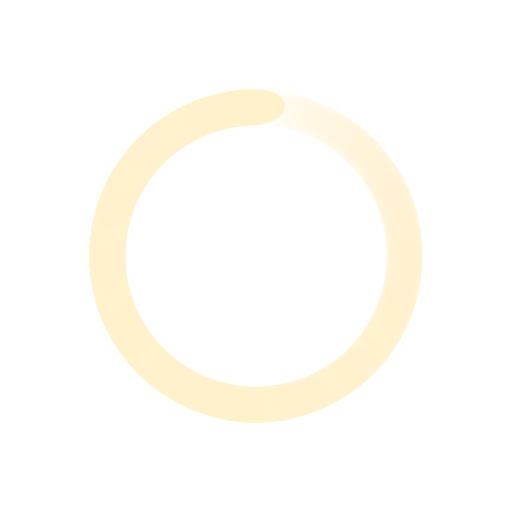
t = 0.00 s
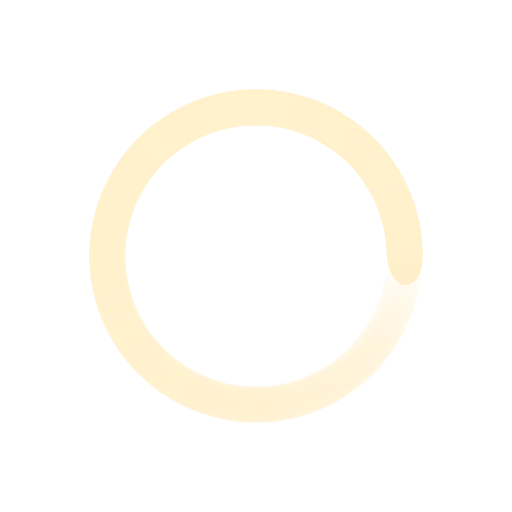
t = 0.32 s
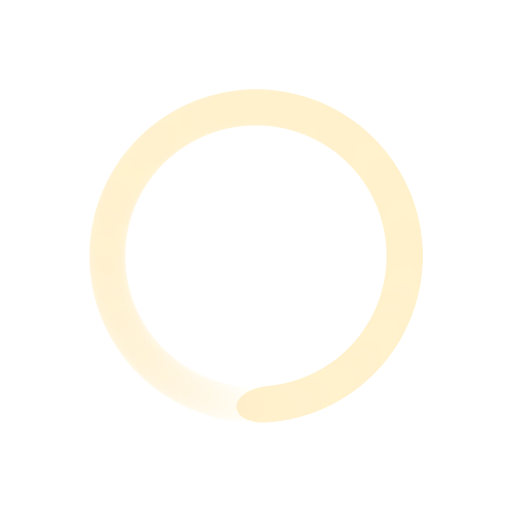
t = 0.64 s
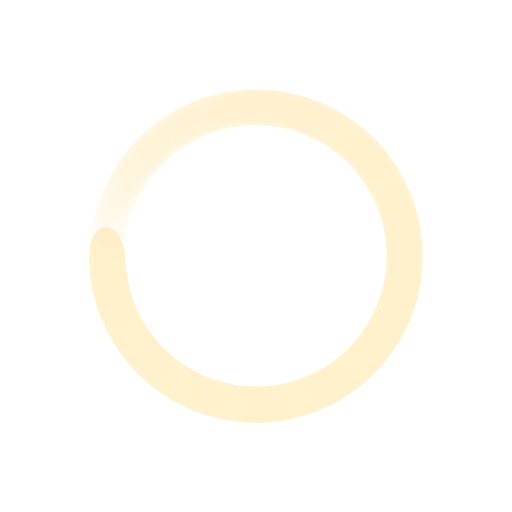
t = 0.96 s

The animated SVG that drew these frames (rendered in a browser with its animation timeline set to each time). Animation: 100 SMIL elements (animate=100); one cycle of 1.28 s, repeats indefinitely.

<svg xmlns="http://www.w3.org/2000/svg" viewBox="0 0 100 100" preserveAspectRatio="xMidYMid" width="201" height="201" style="shape-rendering: auto; display: block; background: transparent;" xmlns:xlink="http://www.w3.org/1999/xlink"><g><g transform="rotate(0 50 50)">
  <rect fill="#fff1cc" height="7" width="15" ry="3.5" rx="5.8500000000000005" y="17.5" x="42.5">
    <animate repeatCount="indefinite" begin="-1.2692307692307692s" dur="1.282051282051282s" keyTimes="0;1" values="1;0" attributeName="opacity"></animate>
  </rect>
</g><g transform="rotate(3.6 50 50)">
  <rect fill="#fff1cc" height="7" width="15" ry="3.5" rx="5.8500000000000005" y="17.5" x="42.5">
    <animate repeatCount="indefinite" begin="-1.2564102564102564s" dur="1.282051282051282s" keyTimes="0;1" values="1;0" attributeName="opacity"></animate>
  </rect>
</g><g transform="rotate(7.2 50 50)">
  <rect fill="#fff1cc" height="7" width="15" ry="3.5" rx="5.8500000000000005" y="17.5" x="42.5">
    <animate repeatCount="indefinite" begin="-1.2435897435897436s" dur="1.282051282051282s" keyTimes="0;1" values="1;0" attributeName="opacity"></animate>
  </rect>
</g><g transform="rotate(10.8 50 50)">
  <rect fill="#fff1cc" height="7" width="15" ry="3.5" rx="5.8500000000000005" y="17.5" x="42.5">
    <animate repeatCount="indefinite" begin="-1.2307692307692308s" dur="1.282051282051282s" keyTimes="0;1" values="1;0" attributeName="opacity"></animate>
  </rect>
</g><g transform="rotate(14.4 50 50)">
  <rect fill="#fff1cc" height="7" width="15" ry="3.5" rx="5.8500000000000005" y="17.5" x="42.5">
    <animate repeatCount="indefinite" begin="-1.2179487179487178s" dur="1.282051282051282s" keyTimes="0;1" values="1;0" attributeName="opacity"></animate>
  </rect>
</g><g transform="rotate(18 50 50)">
  <rect fill="#fff1cc" height="7" width="15" ry="3.5" rx="5.8500000000000005" y="17.5" x="42.5">
    <animate repeatCount="indefinite" begin="-1.205128205128205s" dur="1.282051282051282s" keyTimes="0;1" values="1;0" attributeName="opacity"></animate>
  </rect>
</g><g transform="rotate(21.6 50 50)">
  <rect fill="#fff1cc" height="7" width="15" ry="3.5" rx="5.8500000000000005" y="17.5" x="42.5">
    <animate repeatCount="indefinite" begin="-1.1923076923076923s" dur="1.282051282051282s" keyTimes="0;1" values="1;0" attributeName="opacity"></animate>
  </rect>
</g><g transform="rotate(25.2 50 50)">
  <rect fill="#fff1cc" height="7" width="15" ry="3.5" rx="5.8500000000000005" y="17.5" x="42.5">
    <animate repeatCount="indefinite" begin="-1.1794871794871795s" dur="1.282051282051282s" keyTimes="0;1" values="1;0" attributeName="opacity"></animate>
  </rect>
</g><g transform="rotate(28.8 50 50)">
  <rect fill="#fff1cc" height="7" width="15" ry="3.5" rx="5.8500000000000005" y="17.5" x="42.5">
    <animate repeatCount="indefinite" begin="-1.1666666666666667s" dur="1.282051282051282s" keyTimes="0;1" values="1;0" attributeName="opacity"></animate>
  </rect>
</g><g transform="rotate(32.4 50 50)">
  <rect fill="#fff1cc" height="7" width="15" ry="3.5" rx="5.8500000000000005" y="17.5" x="42.5">
    <animate repeatCount="indefinite" begin="-1.1538461538461537s" dur="1.282051282051282s" keyTimes="0;1" values="1;0" attributeName="opacity"></animate>
  </rect>
</g><g transform="rotate(36 50 50)">
  <rect fill="#fff1cc" height="7" width="15" ry="3.5" rx="5.8500000000000005" y="17.5" x="42.5">
    <animate repeatCount="indefinite" begin="-1.141025641025641s" dur="1.282051282051282s" keyTimes="0;1" values="1;0" attributeName="opacity"></animate>
  </rect>
</g><g transform="rotate(39.6 50 50)">
  <rect fill="#fff1cc" height="7" width="15" ry="3.5" rx="5.8500000000000005" y="17.5" x="42.5">
    <animate repeatCount="indefinite" begin="-1.1282051282051282s" dur="1.282051282051282s" keyTimes="0;1" values="1;0" attributeName="opacity"></animate>
  </rect>
</g><g transform="rotate(43.2 50 50)">
  <rect fill="#fff1cc" height="7" width="15" ry="3.5" rx="5.8500000000000005" y="17.5" x="42.5">
    <animate repeatCount="indefinite" begin="-1.1153846153846154s" dur="1.282051282051282s" keyTimes="0;1" values="1;0" attributeName="opacity"></animate>
  </rect>
</g><g transform="rotate(46.8 50 50)">
  <rect fill="#fff1cc" height="7" width="15" ry="3.5" rx="5.8500000000000005" y="17.5" x="42.5">
    <animate repeatCount="indefinite" begin="-1.1025641025641026s" dur="1.282051282051282s" keyTimes="0;1" values="1;0" attributeName="opacity"></animate>
  </rect>
</g><g transform="rotate(50.4 50 50)">
  <rect fill="#fff1cc" height="7" width="15" ry="3.5" rx="5.8500000000000005" y="17.5" x="42.5">
    <animate repeatCount="indefinite" begin="-1.0897435897435896s" dur="1.282051282051282s" keyTimes="0;1" values="1;0" attributeName="opacity"></animate>
  </rect>
</g><g transform="rotate(54 50 50)">
  <rect fill="#fff1cc" height="7" width="15" ry="3.5" rx="5.8500000000000005" y="17.5" x="42.5">
    <animate repeatCount="indefinite" begin="-1.0769230769230769s" dur="1.282051282051282s" keyTimes="0;1" values="1;0" attributeName="opacity"></animate>
  </rect>
</g><g transform="rotate(57.6 50 50)">
  <rect fill="#fff1cc" height="7" width="15" ry="3.5" rx="5.8500000000000005" y="17.5" x="42.5">
    <animate repeatCount="indefinite" begin="-1.064102564102564s" dur="1.282051282051282s" keyTimes="0;1" values="1;0" attributeName="opacity"></animate>
  </rect>
</g><g transform="rotate(61.2 50 50)">
  <rect fill="#fff1cc" height="7" width="15" ry="3.5" rx="5.8500000000000005" y="17.5" x="42.5">
    <animate repeatCount="indefinite" begin="-1.0512820512820513s" dur="1.282051282051282s" keyTimes="0;1" values="1;0" attributeName="opacity"></animate>
  </rect>
</g><g transform="rotate(64.8 50 50)">
  <rect fill="#fff1cc" height="7" width="15" ry="3.5" rx="5.8500000000000005" y="17.5" x="42.5">
    <animate repeatCount="indefinite" begin="-1.0384615384615385s" dur="1.282051282051282s" keyTimes="0;1" values="1;0" attributeName="opacity"></animate>
  </rect>
</g><g transform="rotate(68.4 50 50)">
  <rect fill="#fff1cc" height="7" width="15" ry="3.5" rx="5.8500000000000005" y="17.5" x="42.5">
    <animate repeatCount="indefinite" begin="-1.0256410256410255s" dur="1.282051282051282s" keyTimes="0;1" values="1;0" attributeName="opacity"></animate>
  </rect>
</g><g transform="rotate(72 50 50)">
  <rect fill="#fff1cc" height="7" width="15" ry="3.5" rx="5.8500000000000005" y="17.5" x="42.5">
    <animate repeatCount="indefinite" begin="-1.0128205128205128s" dur="1.282051282051282s" keyTimes="0;1" values="1;0" attributeName="opacity"></animate>
  </rect>
</g><g transform="rotate(75.6 50 50)">
  <rect fill="#fff1cc" height="7" width="15" ry="3.5" rx="5.8500000000000005" y="17.5" x="42.5">
    <animate repeatCount="indefinite" begin="-1s" dur="1.282051282051282s" keyTimes="0;1" values="1;0" attributeName="opacity"></animate>
  </rect>
</g><g transform="rotate(79.2 50 50)">
  <rect fill="#fff1cc" height="7" width="15" ry="3.5" rx="5.8500000000000005" y="17.5" x="42.5">
    <animate repeatCount="indefinite" begin="-0.9871794871794872s" dur="1.282051282051282s" keyTimes="0;1" values="1;0" attributeName="opacity"></animate>
  </rect>
</g><g transform="rotate(82.8 50 50)">
  <rect fill="#fff1cc" height="7" width="15" ry="3.5" rx="5.8500000000000005" y="17.5" x="42.5">
    <animate repeatCount="indefinite" begin="-0.9743589743589743s" dur="1.282051282051282s" keyTimes="0;1" values="1;0" attributeName="opacity"></animate>
  </rect>
</g><g transform="rotate(86.4 50 50)">
  <rect fill="#fff1cc" height="7" width="15" ry="3.5" rx="5.8500000000000005" y="17.5" x="42.5">
    <animate repeatCount="indefinite" begin="-0.9615384615384616s" dur="1.282051282051282s" keyTimes="0;1" values="1;0" attributeName="opacity"></animate>
  </rect>
</g><g transform="rotate(90 50 50)">
  <rect fill="#fff1cc" height="7" width="15" ry="3.5" rx="5.8500000000000005" y="17.5" x="42.5">
    <animate repeatCount="indefinite" begin="-0.9487179487179487s" dur="1.282051282051282s" keyTimes="0;1" values="1;0" attributeName="opacity"></animate>
  </rect>
</g><g transform="rotate(93.6 50 50)">
  <rect fill="#fff1cc" height="7" width="15" ry="3.5" rx="5.8500000000000005" y="17.5" x="42.5">
    <animate repeatCount="indefinite" begin="-0.9358974358974359s" dur="1.282051282051282s" keyTimes="0;1" values="1;0" attributeName="opacity"></animate>
  </rect>
</g><g transform="rotate(97.2 50 50)">
  <rect fill="#fff1cc" height="7" width="15" ry="3.5" rx="5.8500000000000005" y="17.5" x="42.5">
    <animate repeatCount="indefinite" begin="-0.9230769230769231s" dur="1.282051282051282s" keyTimes="0;1" values="1;0" attributeName="opacity"></animate>
  </rect>
</g><g transform="rotate(100.8 50 50)">
  <rect fill="#fff1cc" height="7" width="15" ry="3.5" rx="5.8500000000000005" y="17.5" x="42.5">
    <animate repeatCount="indefinite" begin="-0.9102564102564102s" dur="1.282051282051282s" keyTimes="0;1" values="1;0" attributeName="opacity"></animate>
  </rect>
</g><g transform="rotate(104.4 50 50)">
  <rect fill="#fff1cc" height="7" width="15" ry="3.5" rx="5.8500000000000005" y="17.5" x="42.5">
    <animate repeatCount="indefinite" begin="-0.8974358974358975s" dur="1.282051282051282s" keyTimes="0;1" values="1;0" attributeName="opacity"></animate>
  </rect>
</g><g transform="rotate(108 50 50)">
  <rect fill="#fff1cc" height="7" width="15" ry="3.5" rx="5.8500000000000005" y="17.5" x="42.5">
    <animate repeatCount="indefinite" begin="-0.8846153846153846s" dur="1.282051282051282s" keyTimes="0;1" values="1;0" attributeName="opacity"></animate>
  </rect>
</g><g transform="rotate(111.6 50 50)">
  <rect fill="#fff1cc" height="7" width="15" ry="3.5" rx="5.8500000000000005" y="17.5" x="42.5">
    <animate repeatCount="indefinite" begin="-0.8717948717948718s" dur="1.282051282051282s" keyTimes="0;1" values="1;0" attributeName="opacity"></animate>
  </rect>
</g><g transform="rotate(115.2 50 50)">
  <rect fill="#fff1cc" height="7" width="15" ry="3.5" rx="5.8500000000000005" y="17.5" x="42.5">
    <animate repeatCount="indefinite" begin="-0.8589743589743589s" dur="1.282051282051282s" keyTimes="0;1" values="1;0" attributeName="opacity"></animate>
  </rect>
</g><g transform="rotate(118.8 50 50)">
  <rect fill="#fff1cc" height="7" width="15" ry="3.5" rx="5.8500000000000005" y="17.5" x="42.5">
    <animate repeatCount="indefinite" begin="-0.8461538461538461s" dur="1.282051282051282s" keyTimes="0;1" values="1;0" attributeName="opacity"></animate>
  </rect>
</g><g transform="rotate(122.4 50 50)">
  <rect fill="#fff1cc" height="7" width="15" ry="3.5" rx="5.8500000000000005" y="17.5" x="42.5">
    <animate repeatCount="indefinite" begin="-0.8333333333333334s" dur="1.282051282051282s" keyTimes="0;1" values="1;0" attributeName="opacity"></animate>
  </rect>
</g><g transform="rotate(126 50 50)">
  <rect fill="#fff1cc" height="7" width="15" ry="3.5" rx="5.8500000000000005" y="17.5" x="42.5">
    <animate repeatCount="indefinite" begin="-0.8205128205128205s" dur="1.282051282051282s" keyTimes="0;1" values="1;0" attributeName="opacity"></animate>
  </rect>
</g><g transform="rotate(129.6 50 50)">
  <rect fill="#fff1cc" height="7" width="15" ry="3.5" rx="5.8500000000000005" y="17.5" x="42.5">
    <animate repeatCount="indefinite" begin="-0.8076923076923077s" dur="1.282051282051282s" keyTimes="0;1" values="1;0" attributeName="opacity"></animate>
  </rect>
</g><g transform="rotate(133.2 50 50)">
  <rect fill="#fff1cc" height="7" width="15" ry="3.5" rx="5.8500000000000005" y="17.5" x="42.5">
    <animate repeatCount="indefinite" begin="-0.7948717948717948s" dur="1.282051282051282s" keyTimes="0;1" values="1;0" attributeName="opacity"></animate>
  </rect>
</g><g transform="rotate(136.8 50 50)">
  <rect fill="#fff1cc" height="7" width="15" ry="3.5" rx="5.8500000000000005" y="17.5" x="42.5">
    <animate repeatCount="indefinite" begin="-0.782051282051282s" dur="1.282051282051282s" keyTimes="0;1" values="1;0" attributeName="opacity"></animate>
  </rect>
</g><g transform="rotate(140.4 50 50)">
  <rect fill="#fff1cc" height="7" width="15" ry="3.5" rx="5.8500000000000005" y="17.5" x="42.5">
    <animate repeatCount="indefinite" begin="-0.7692307692307693s" dur="1.282051282051282s" keyTimes="0;1" values="1;0" attributeName="opacity"></animate>
  </rect>
</g><g transform="rotate(144 50 50)">
  <rect fill="#fff1cc" height="7" width="15" ry="3.5" rx="5.8500000000000005" y="17.5" x="42.5">
    <animate repeatCount="indefinite" begin="-0.7564102564102564s" dur="1.282051282051282s" keyTimes="0;1" values="1;0" attributeName="opacity"></animate>
  </rect>
</g><g transform="rotate(147.6 50 50)">
  <rect fill="#fff1cc" height="7" width="15" ry="3.5" rx="5.8500000000000005" y="17.5" x="42.5">
    <animate repeatCount="indefinite" begin="-0.7435897435897436s" dur="1.282051282051282s" keyTimes="0;1" values="1;0" attributeName="opacity"></animate>
  </rect>
</g><g transform="rotate(151.2 50 50)">
  <rect fill="#fff1cc" height="7" width="15" ry="3.5" rx="5.8500000000000005" y="17.5" x="42.5">
    <animate repeatCount="indefinite" begin="-0.7307692307692307s" dur="1.282051282051282s" keyTimes="0;1" values="1;0" attributeName="opacity"></animate>
  </rect>
</g><g transform="rotate(154.8 50 50)">
  <rect fill="#fff1cc" height="7" width="15" ry="3.5" rx="5.8500000000000005" y="17.5" x="42.5">
    <animate repeatCount="indefinite" begin="-0.717948717948718s" dur="1.282051282051282s" keyTimes="0;1" values="1;0" attributeName="opacity"></animate>
  </rect>
</g><g transform="rotate(158.4 50 50)">
  <rect fill="#fff1cc" height="7" width="15" ry="3.5" rx="5.8500000000000005" y="17.5" x="42.5">
    <animate repeatCount="indefinite" begin="-0.7051282051282052s" dur="1.282051282051282s" keyTimes="0;1" values="1;0" attributeName="opacity"></animate>
  </rect>
</g><g transform="rotate(162 50 50)">
  <rect fill="#fff1cc" height="7" width="15" ry="3.5" rx="5.8500000000000005" y="17.5" x="42.5">
    <animate repeatCount="indefinite" begin="-0.6923076923076923s" dur="1.282051282051282s" keyTimes="0;1" values="1;0" attributeName="opacity"></animate>
  </rect>
</g><g transform="rotate(165.6 50 50)">
  <rect fill="#fff1cc" height="7" width="15" ry="3.5" rx="5.8500000000000005" y="17.5" x="42.5">
    <animate repeatCount="indefinite" begin="-0.6794871794871795s" dur="1.282051282051282s" keyTimes="0;1" values="1;0" attributeName="opacity"></animate>
  </rect>
</g><g transform="rotate(169.2 50 50)">
  <rect fill="#fff1cc" height="7" width="15" ry="3.5" rx="5.8500000000000005" y="17.5" x="42.5">
    <animate repeatCount="indefinite" begin="-0.6666666666666666s" dur="1.282051282051282s" keyTimes="0;1" values="1;0" attributeName="opacity"></animate>
  </rect>
</g><g transform="rotate(172.8 50 50)">
  <rect fill="#fff1cc" height="7" width="15" ry="3.5" rx="5.8500000000000005" y="17.5" x="42.5">
    <animate repeatCount="indefinite" begin="-0.6538461538461539s" dur="1.282051282051282s" keyTimes="0;1" values="1;0" attributeName="opacity"></animate>
  </rect>
</g><g transform="rotate(176.4 50 50)">
  <rect fill="#fff1cc" height="7" width="15" ry="3.5" rx="5.8500000000000005" y="17.5" x="42.5">
    <animate repeatCount="indefinite" begin="-0.6410256410256411s" dur="1.282051282051282s" keyTimes="0;1" values="1;0" attributeName="opacity"></animate>
  </rect>
</g><g transform="rotate(180 50 50)">
  <rect fill="#fff1cc" height="7" width="15" ry="3.5" rx="5.8500000000000005" y="17.5" x="42.5">
    <animate repeatCount="indefinite" begin="-0.6282051282051282s" dur="1.282051282051282s" keyTimes="0;1" values="1;0" attributeName="opacity"></animate>
  </rect>
</g><g transform="rotate(183.6 50 50)">
  <rect fill="#fff1cc" height="7" width="15" ry="3.5" rx="5.8500000000000005" y="17.5" x="42.5">
    <animate repeatCount="indefinite" begin="-0.6153846153846154s" dur="1.282051282051282s" keyTimes="0;1" values="1;0" attributeName="opacity"></animate>
  </rect>
</g><g transform="rotate(187.2 50 50)">
  <rect fill="#fff1cc" height="7" width="15" ry="3.5" rx="5.8500000000000005" y="17.5" x="42.5">
    <animate repeatCount="indefinite" begin="-0.6025641025641025s" dur="1.282051282051282s" keyTimes="0;1" values="1;0" attributeName="opacity"></animate>
  </rect>
</g><g transform="rotate(190.8 50 50)">
  <rect fill="#fff1cc" height="7" width="15" ry="3.5" rx="5.8500000000000005" y="17.5" x="42.5">
    <animate repeatCount="indefinite" begin="-0.5897435897435898s" dur="1.282051282051282s" keyTimes="0;1" values="1;0" attributeName="opacity"></animate>
  </rect>
</g><g transform="rotate(194.4 50 50)">
  <rect fill="#fff1cc" height="7" width="15" ry="3.5" rx="5.8500000000000005" y="17.5" x="42.5">
    <animate repeatCount="indefinite" begin="-0.5769230769230769s" dur="1.282051282051282s" keyTimes="0;1" values="1;0" attributeName="opacity"></animate>
  </rect>
</g><g transform="rotate(198 50 50)">
  <rect fill="#fff1cc" height="7" width="15" ry="3.5" rx="5.8500000000000005" y="17.5" x="42.5">
    <animate repeatCount="indefinite" begin="-0.5641025641025641s" dur="1.282051282051282s" keyTimes="0;1" values="1;0" attributeName="opacity"></animate>
  </rect>
</g><g transform="rotate(201.6 50 50)">
  <rect fill="#fff1cc" height="7" width="15" ry="3.5" rx="5.8500000000000005" y="17.5" x="42.5">
    <animate repeatCount="indefinite" begin="-0.5512820512820513s" dur="1.282051282051282s" keyTimes="0;1" values="1;0" attributeName="opacity"></animate>
  </rect>
</g><g transform="rotate(205.2 50 50)">
  <rect fill="#fff1cc" height="7" width="15" ry="3.5" rx="5.8500000000000005" y="17.5" x="42.5">
    <animate repeatCount="indefinite" begin="-0.5384615384615384s" dur="1.282051282051282s" keyTimes="0;1" values="1;0" attributeName="opacity"></animate>
  </rect>
</g><g transform="rotate(208.8 50 50)">
  <rect fill="#fff1cc" height="7" width="15" ry="3.5" rx="5.8500000000000005" y="17.5" x="42.5">
    <animate repeatCount="indefinite" begin="-0.5256410256410257s" dur="1.282051282051282s" keyTimes="0;1" values="1;0" attributeName="opacity"></animate>
  </rect>
</g><g transform="rotate(212.4 50 50)">
  <rect fill="#fff1cc" height="7" width="15" ry="3.5" rx="5.8500000000000005" y="17.5" x="42.5">
    <animate repeatCount="indefinite" begin="-0.5128205128205128s" dur="1.282051282051282s" keyTimes="0;1" values="1;0" attributeName="opacity"></animate>
  </rect>
</g><g transform="rotate(216 50 50)">
  <rect fill="#fff1cc" height="7" width="15" ry="3.5" rx="5.8500000000000005" y="17.5" x="42.5">
    <animate repeatCount="indefinite" begin="-0.5s" dur="1.282051282051282s" keyTimes="0;1" values="1;0" attributeName="opacity"></animate>
  </rect>
</g><g transform="rotate(219.6 50 50)">
  <rect fill="#fff1cc" height="7" width="15" ry="3.5" rx="5.8500000000000005" y="17.5" x="42.5">
    <animate repeatCount="indefinite" begin="-0.48717948717948717s" dur="1.282051282051282s" keyTimes="0;1" values="1;0" attributeName="opacity"></animate>
  </rect>
</g><g transform="rotate(223.2 50 50)">
  <rect fill="#fff1cc" height="7" width="15" ry="3.5" rx="5.8500000000000005" y="17.5" x="42.5">
    <animate repeatCount="indefinite" begin="-0.47435897435897434s" dur="1.282051282051282s" keyTimes="0;1" values="1;0" attributeName="opacity"></animate>
  </rect>
</g><g transform="rotate(226.8 50 50)">
  <rect fill="#fff1cc" height="7" width="15" ry="3.5" rx="5.8500000000000005" y="17.5" x="42.5">
    <animate repeatCount="indefinite" begin="-0.46153846153846156s" dur="1.282051282051282s" keyTimes="0;1" values="1;0" attributeName="opacity"></animate>
  </rect>
</g><g transform="rotate(230.4 50 50)">
  <rect fill="#fff1cc" height="7" width="15" ry="3.5" rx="5.8500000000000005" y="17.5" x="42.5">
    <animate repeatCount="indefinite" begin="-0.44871794871794873s" dur="1.282051282051282s" keyTimes="0;1" values="1;0" attributeName="opacity"></animate>
  </rect>
</g><g transform="rotate(234 50 50)">
  <rect fill="#fff1cc" height="7" width="15" ry="3.5" rx="5.8500000000000005" y="17.5" x="42.5">
    <animate repeatCount="indefinite" begin="-0.4358974358974359s" dur="1.282051282051282s" keyTimes="0;1" values="1;0" attributeName="opacity"></animate>
  </rect>
</g><g transform="rotate(237.6 50 50)">
  <rect fill="#fff1cc" height="7" width="15" ry="3.5" rx="5.8500000000000005" y="17.5" x="42.5">
    <animate repeatCount="indefinite" begin="-0.4230769230769231s" dur="1.282051282051282s" keyTimes="0;1" values="1;0" attributeName="opacity"></animate>
  </rect>
</g><g transform="rotate(241.2 50 50)">
  <rect fill="#fff1cc" height="7" width="15" ry="3.5" rx="5.8500000000000005" y="17.5" x="42.5">
    <animate repeatCount="indefinite" begin="-0.41025641025641024s" dur="1.282051282051282s" keyTimes="0;1" values="1;0" attributeName="opacity"></animate>
  </rect>
</g><g transform="rotate(244.8 50 50)">
  <rect fill="#fff1cc" height="7" width="15" ry="3.5" rx="5.8500000000000005" y="17.5" x="42.5">
    <animate repeatCount="indefinite" begin="-0.3974358974358974s" dur="1.282051282051282s" keyTimes="0;1" values="1;0" attributeName="opacity"></animate>
  </rect>
</g><g transform="rotate(248.4 50 50)">
  <rect fill="#fff1cc" height="7" width="15" ry="3.5" rx="5.8500000000000005" y="17.5" x="42.5">
    <animate repeatCount="indefinite" begin="-0.38461538461538464s" dur="1.282051282051282s" keyTimes="0;1" values="1;0" attributeName="opacity"></animate>
  </rect>
</g><g transform="rotate(252 50 50)">
  <rect fill="#fff1cc" height="7" width="15" ry="3.5" rx="5.8500000000000005" y="17.5" x="42.5">
    <animate repeatCount="indefinite" begin="-0.3717948717948718s" dur="1.282051282051282s" keyTimes="0;1" values="1;0" attributeName="opacity"></animate>
  </rect>
</g><g transform="rotate(255.6 50 50)">
  <rect fill="#fff1cc" height="7" width="15" ry="3.5" rx="5.8500000000000005" y="17.5" x="42.5">
    <animate repeatCount="indefinite" begin="-0.358974358974359s" dur="1.282051282051282s" keyTimes="0;1" values="1;0" attributeName="opacity"></animate>
  </rect>
</g><g transform="rotate(259.2 50 50)">
  <rect fill="#fff1cc" height="7" width="15" ry="3.5" rx="5.8500000000000005" y="17.5" x="42.5">
    <animate repeatCount="indefinite" begin="-0.34615384615384615s" dur="1.282051282051282s" keyTimes="0;1" values="1;0" attributeName="opacity"></animate>
  </rect>
</g><g transform="rotate(262.8 50 50)">
  <rect fill="#fff1cc" height="7" width="15" ry="3.5" rx="5.8500000000000005" y="17.5" x="42.5">
    <animate repeatCount="indefinite" begin="-0.3333333333333333s" dur="1.282051282051282s" keyTimes="0;1" values="1;0" attributeName="opacity"></animate>
  </rect>
</g><g transform="rotate(266.4 50 50)">
  <rect fill="#fff1cc" height="7" width="15" ry="3.5" rx="5.8500000000000005" y="17.5" x="42.5">
    <animate repeatCount="indefinite" begin="-0.32051282051282054s" dur="1.282051282051282s" keyTimes="0;1" values="1;0" attributeName="opacity"></animate>
  </rect>
</g><g transform="rotate(270 50 50)">
  <rect fill="#fff1cc" height="7" width="15" ry="3.5" rx="5.8500000000000005" y="17.5" x="42.5">
    <animate repeatCount="indefinite" begin="-0.3076923076923077s" dur="1.282051282051282s" keyTimes="0;1" values="1;0" attributeName="opacity"></animate>
  </rect>
</g><g transform="rotate(273.6 50 50)">
  <rect fill="#fff1cc" height="7" width="15" ry="3.5" rx="5.8500000000000005" y="17.5" x="42.5">
    <animate repeatCount="indefinite" begin="-0.2948717948717949s" dur="1.282051282051282s" keyTimes="0;1" values="1;0" attributeName="opacity"></animate>
  </rect>
</g><g transform="rotate(277.2 50 50)">
  <rect fill="#fff1cc" height="7" width="15" ry="3.5" rx="5.8500000000000005" y="17.5" x="42.5">
    <animate repeatCount="indefinite" begin="-0.28205128205128205s" dur="1.282051282051282s" keyTimes="0;1" values="1;0" attributeName="opacity"></animate>
  </rect>
</g><g transform="rotate(280.8 50 50)">
  <rect fill="#fff1cc" height="7" width="15" ry="3.5" rx="5.8500000000000005" y="17.5" x="42.5">
    <animate repeatCount="indefinite" begin="-0.2692307692307692s" dur="1.282051282051282s" keyTimes="0;1" values="1;0" attributeName="opacity"></animate>
  </rect>
</g><g transform="rotate(284.4 50 50)">
  <rect fill="#fff1cc" height="7" width="15" ry="3.5" rx="5.8500000000000005" y="17.5" x="42.5">
    <animate repeatCount="indefinite" begin="-0.2564102564102564s" dur="1.282051282051282s" keyTimes="0;1" values="1;0" attributeName="opacity"></animate>
  </rect>
</g><g transform="rotate(288 50 50)">
  <rect fill="#fff1cc" height="7" width="15" ry="3.5" rx="5.8500000000000005" y="17.5" x="42.5">
    <animate repeatCount="indefinite" begin="-0.24358974358974358s" dur="1.282051282051282s" keyTimes="0;1" values="1;0" attributeName="opacity"></animate>
  </rect>
</g><g transform="rotate(291.6 50 50)">
  <rect fill="#fff1cc" height="7" width="15" ry="3.5" rx="5.8500000000000005" y="17.5" x="42.5">
    <animate repeatCount="indefinite" begin="-0.23076923076923078s" dur="1.282051282051282s" keyTimes="0;1" values="1;0" attributeName="opacity"></animate>
  </rect>
</g><g transform="rotate(295.2 50 50)">
  <rect fill="#fff1cc" height="7" width="15" ry="3.5" rx="5.8500000000000005" y="17.5" x="42.5">
    <animate repeatCount="indefinite" begin="-0.21794871794871795s" dur="1.282051282051282s" keyTimes="0;1" values="1;0" attributeName="opacity"></animate>
  </rect>
</g><g transform="rotate(298.8 50 50)">
  <rect fill="#fff1cc" height="7" width="15" ry="3.5" rx="5.8500000000000005" y="17.5" x="42.5">
    <animate repeatCount="indefinite" begin="-0.20512820512820512s" dur="1.282051282051282s" keyTimes="0;1" values="1;0" attributeName="opacity"></animate>
  </rect>
</g><g transform="rotate(302.4 50 50)">
  <rect fill="#fff1cc" height="7" width="15" ry="3.5" rx="5.8500000000000005" y="17.5" x="42.5">
    <animate repeatCount="indefinite" begin="-0.19230769230769232s" dur="1.282051282051282s" keyTimes="0;1" values="1;0" attributeName="opacity"></animate>
  </rect>
</g><g transform="rotate(306 50 50)">
  <rect fill="#fff1cc" height="7" width="15" ry="3.5" rx="5.8500000000000005" y="17.5" x="42.5">
    <animate repeatCount="indefinite" begin="-0.1794871794871795s" dur="1.282051282051282s" keyTimes="0;1" values="1;0" attributeName="opacity"></animate>
  </rect>
</g><g transform="rotate(309.6 50 50)">
  <rect fill="#fff1cc" height="7" width="15" ry="3.5" rx="5.8500000000000005" y="17.5" x="42.5">
    <animate repeatCount="indefinite" begin="-0.16666666666666666s" dur="1.282051282051282s" keyTimes="0;1" values="1;0" attributeName="opacity"></animate>
  </rect>
</g><g transform="rotate(313.2 50 50)">
  <rect fill="#fff1cc" height="7" width="15" ry="3.5" rx="5.8500000000000005" y="17.5" x="42.5">
    <animate repeatCount="indefinite" begin="-0.15384615384615385s" dur="1.282051282051282s" keyTimes="0;1" values="1;0" attributeName="opacity"></animate>
  </rect>
</g><g transform="rotate(316.8 50 50)">
  <rect fill="#fff1cc" height="7" width="15" ry="3.5" rx="5.8500000000000005" y="17.5" x="42.5">
    <animate repeatCount="indefinite" begin="-0.14102564102564102s" dur="1.282051282051282s" keyTimes="0;1" values="1;0" attributeName="opacity"></animate>
  </rect>
</g><g transform="rotate(320.4 50 50)">
  <rect fill="#fff1cc" height="7" width="15" ry="3.5" rx="5.8500000000000005" y="17.5" x="42.5">
    <animate repeatCount="indefinite" begin="-0.1282051282051282s" dur="1.282051282051282s" keyTimes="0;1" values="1;0" attributeName="opacity"></animate>
  </rect>
</g><g transform="rotate(324 50 50)">
  <rect fill="#fff1cc" height="7" width="15" ry="3.5" rx="5.8500000000000005" y="17.5" x="42.5">
    <animate repeatCount="indefinite" begin="-0.11538461538461539s" dur="1.282051282051282s" keyTimes="0;1" values="1;0" attributeName="opacity"></animate>
  </rect>
</g><g transform="rotate(327.6 50 50)">
  <rect fill="#fff1cc" height="7" width="15" ry="3.5" rx="5.8500000000000005" y="17.5" x="42.5">
    <animate repeatCount="indefinite" begin="-0.10256410256410256s" dur="1.282051282051282s" keyTimes="0;1" values="1;0" attributeName="opacity"></animate>
  </rect>
</g><g transform="rotate(331.2 50 50)">
  <rect fill="#fff1cc" height="7" width="15" ry="3.5" rx="5.8500000000000005" y="17.5" x="42.5">
    <animate repeatCount="indefinite" begin="-0.08974358974358974s" dur="1.282051282051282s" keyTimes="0;1" values="1;0" attributeName="opacity"></animate>
  </rect>
</g><g transform="rotate(334.8 50 50)">
  <rect fill="#fff1cc" height="7" width="15" ry="3.5" rx="5.8500000000000005" y="17.5" x="42.5">
    <animate repeatCount="indefinite" begin="-0.07692307692307693s" dur="1.282051282051282s" keyTimes="0;1" values="1;0" attributeName="opacity"></animate>
  </rect>
</g><g transform="rotate(338.4 50 50)">
  <rect fill="#fff1cc" height="7" width="15" ry="3.5" rx="5.8500000000000005" y="17.5" x="42.5">
    <animate repeatCount="indefinite" begin="-0.0641025641025641s" dur="1.282051282051282s" keyTimes="0;1" values="1;0" attributeName="opacity"></animate>
  </rect>
</g><g transform="rotate(342 50 50)">
  <rect fill="#fff1cc" height="7" width="15" ry="3.5" rx="5.8500000000000005" y="17.5" x="42.5">
    <animate repeatCount="indefinite" begin="-0.05128205128205128s" dur="1.282051282051282s" keyTimes="0;1" values="1;0" attributeName="opacity"></animate>
  </rect>
</g><g transform="rotate(345.6 50 50)">
  <rect fill="#fff1cc" height="7" width="15" ry="3.5" rx="5.8500000000000005" y="17.5" x="42.5">
    <animate repeatCount="indefinite" begin="-0.038461538461538464s" dur="1.282051282051282s" keyTimes="0;1" values="1;0" attributeName="opacity"></animate>
  </rect>
</g><g transform="rotate(349.2 50 50)">
  <rect fill="#fff1cc" height="7" width="15" ry="3.5" rx="5.8500000000000005" y="17.5" x="42.5">
    <animate repeatCount="indefinite" begin="-0.02564102564102564s" dur="1.282051282051282s" keyTimes="0;1" values="1;0" attributeName="opacity"></animate>
  </rect>
</g><g transform="rotate(352.8 50 50)">
  <rect fill="#fff1cc" height="7" width="15" ry="3.5" rx="5.8500000000000005" y="17.5" x="42.5">
    <animate repeatCount="indefinite" begin="-0.01282051282051282s" dur="1.282051282051282s" keyTimes="0;1" values="1;0" attributeName="opacity"></animate>
  </rect>
</g><g transform="rotate(356.4 50 50)">
  <rect fill="#fff1cc" height="7" width="15" ry="3.5" rx="5.8500000000000005" y="17.5" x="42.5">
    <animate repeatCount="indefinite" begin="0s" dur="1.282051282051282s" keyTimes="0;1" values="1;0" attributeName="opacity"></animate>
  </rect>
</g><g></g></g><!-- [ldio] generated by https://loading.io --></svg>